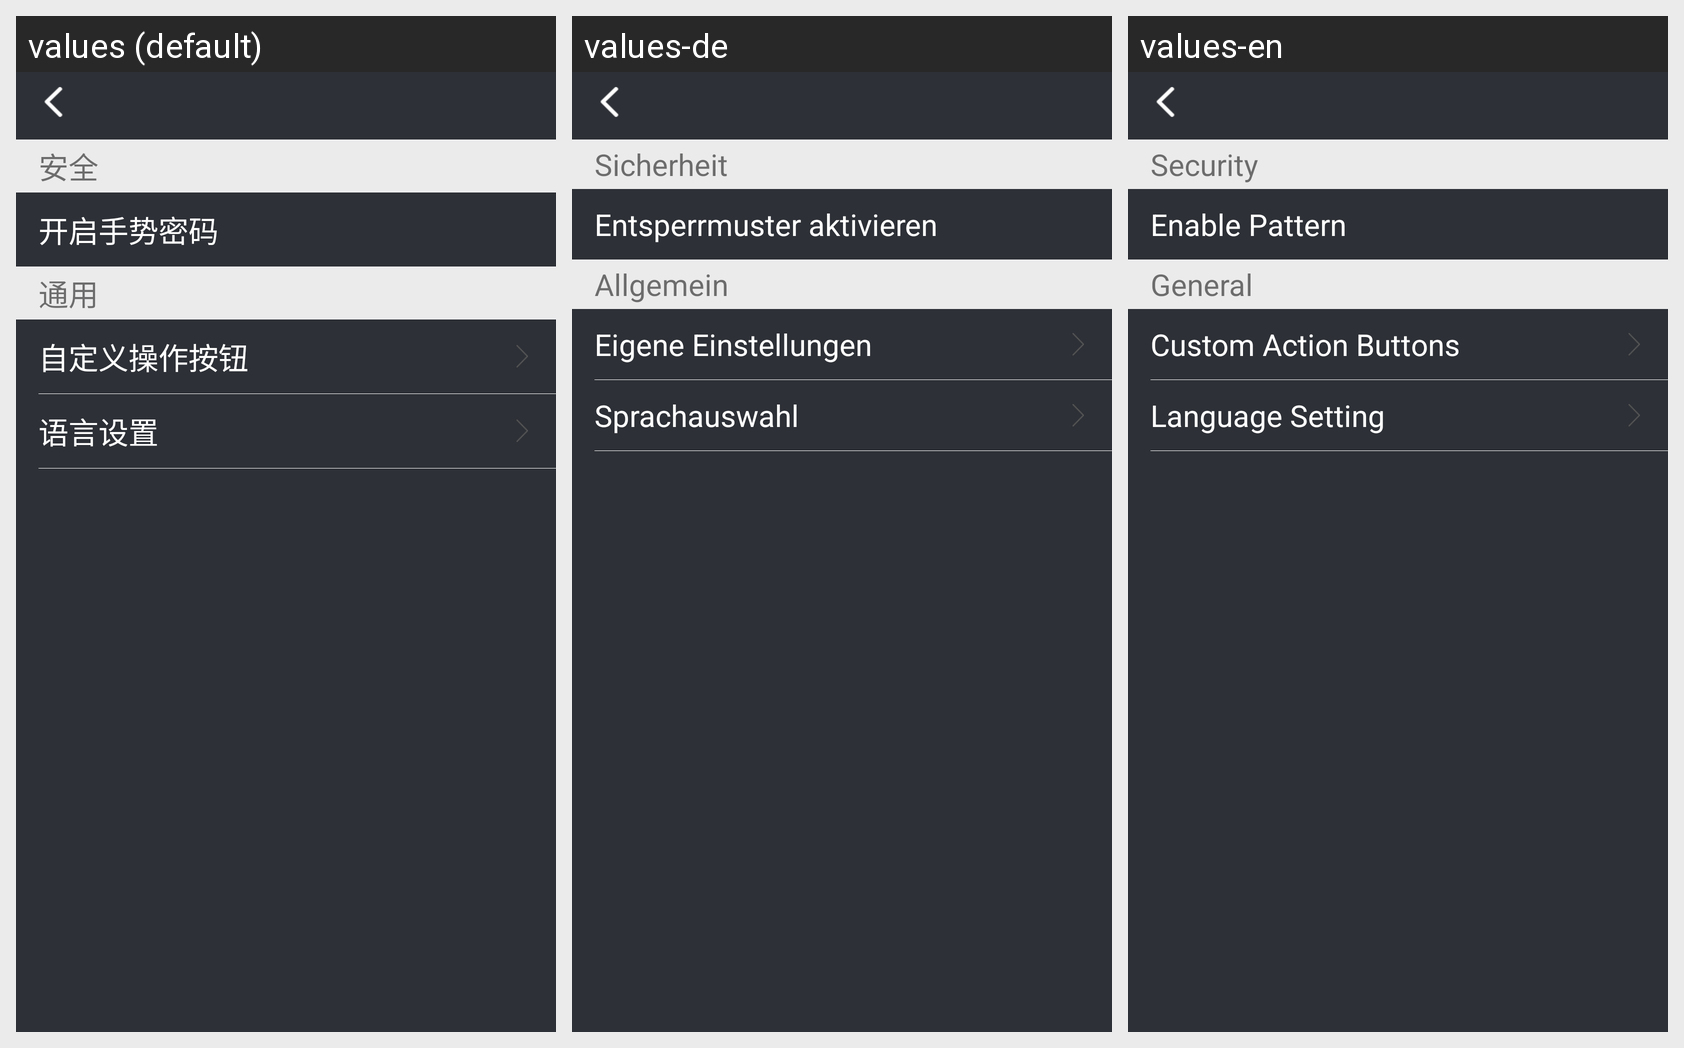

Translations of the strings shown on this Android screen, per locale in the grid:
Android screen res/layout/activity_set_layout.xml rendered under 3 locales, left to right: values (default), values-de, values-en. Device: Nexus 5 (rendered at 1080×1920; each locale shown at half size, 540×960, under a caption strip naming it); theme AppTheme.
Strings drawn on this screen, with the default value and each locale's value (text and hints the layout hard-codes, and strings that could not be matched under every locale, appear in the picture but are not listed):

set_security
  values: 安全
  values-de: Sicherheit
  values-en: Security

set_open_fingerpass
  values: 开启手势密码
  values-de: Entsperrmuster aktivieren
  values-en: Enable Pattern

set_common
  values: 通用
  values-de: Allgemein
  values-en: General

set_cus_btn
  values: 自定义操作按钮
  values-de: Eigene Einstellungen
  values-en: Custom Action Buttons

set_language
  values: 语言设置
  values-de: Sprachauswahl
  values-en: Language Setting
